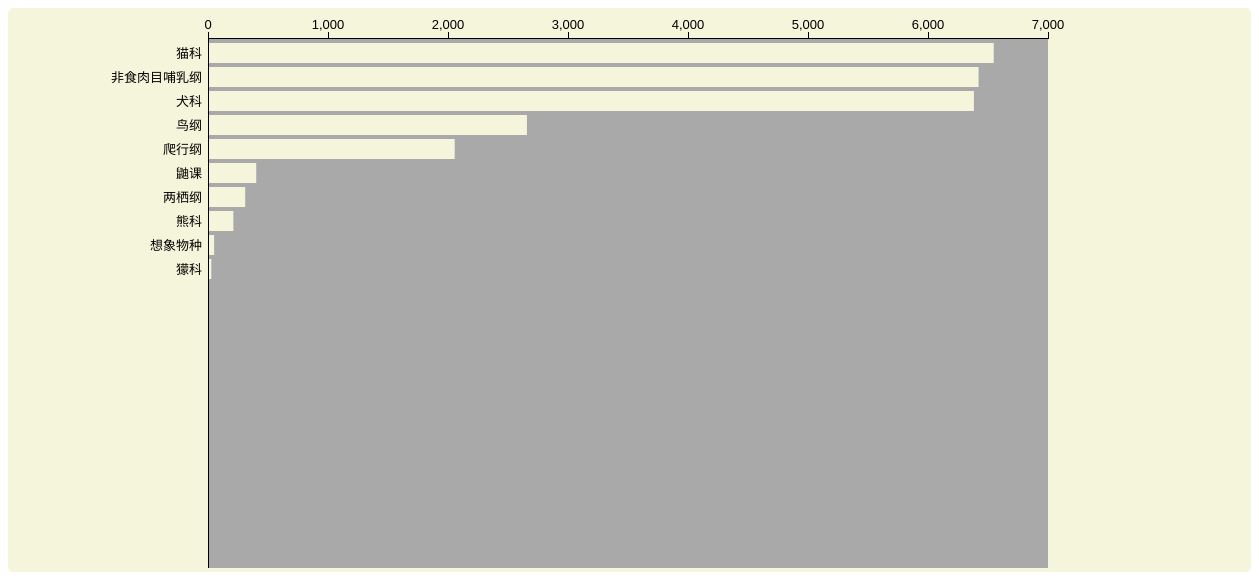
D3 v3 page, settled after 480 driven frames (8 s of simulated time); the page loaded 1 data file(s).


		function Oneclick(){
			window.location.assign("index01.html")
		}
		function Twoclick(){
			window.location.assign("index.html")
		}



var margin = {top: 30, right: 320, bottom: 0, left: 200},
    width = 1360 - margin.left - margin.right,
    height = 560 - margin.top - margin.bottom;

var x = d3.scale.linear()
    .range([0, width]);

var barHeight = 20;

var color = d3.scale.ordinal()
    .range(["beige", "gray"]);

var duration = 750,
    delay = 25;

var partition = d3.layout.partition()
    .value(function(d) { return d.size; });

var xAxis = d3.svg.axis()
    .scale(x)
    .orient("top");

var svg = d3.select("new").append("svg")
    .attr("width", width + margin.left + margin.right)
    .attr("height", height + margin.top + margin.bottom)
  .append("g")
    .attr("transform", "translate(" + margin.left + "," + margin.top + ")");

svg.append("rect")
    .attr("class", "background")
    .attr("width", width)
    .attr("height", height)
	.attr("background-color","beige")
    .on("click", up);

svg.append("g")
    .attr("class", "x axis");

svg.append("g")
    .attr("class", "y axis")
  .append("line")
    .attr("y1", "100%");

d3.json("readme.json", function(error, root) {
  if (error) throw error;

  partition.nodes(root);
  x.domain([0, root.value]).nice();
  down(root, 0);
});

function down(d, i) {
  if (!d.children || this.__transition__) return;
  var end = duration + d.children.length * delay;

  // 
  var exit = svg.selectAll(".enter")
      .attr("class", "exit");

  // 
  exit.selectAll("rect").filter(function(p) { return p === d; })
      .style("fill-opacity", 1e-6);

  // 
  var enter = bar(d)
      .attr("transform", stack(i))
      .style("opacity", 1);

  // 
  enter.select("text").style("fill-opacity", 1e-6);
  enter.select("rect").style("fill", color(true));

  // 
  x.domain([0, d3.max(d.children, function(d) { return d.value; })]).nice();

  // 
  svg.selectAll(".x.axis").transition()
      .duration(duration)
      .call(xAxis);

  // 
  var enterTransition = enter.transition()
      .duration(duration)
      .delay(function(d, i) { return i * delay; })
      .attr("transform", function(d, i) { return "translate(0," + barHeight * i * 1.2 + ")"; });

  //
  enterTransition.select("text")
      .style("fill-opacity", 1);

  //
  enterTransition.select("rect")
      .attr("width", function(d) { return x(d.value); })
      .style("fill", function(d) { return color(!!d.children); });

  //
  var exitTransition = exit.transition()
      .duration(duration)
      .style("opacity", 1e-6)
      .remove();

  //
  exitTransition.selectAll("rect")
      .attr("width", function(d) { return x(d.value); });

  //
  svg.select(".background")
      .datum(d)
    .transition()
      .duration(end);

  d.index = i;
}

function up(d) {
  if (!d.parent || this.__transition__) return;
  var end = duration + d.children.length * delay;

  //
  var exit = svg.selectAll(".enter")
      .attr("class", "exit");

  //
  var enter = bar(d.parent)
      .attr("transform", function(d, i) { return "translate(0," + barHeight * i * 1.2 + ")"; })
      .style("opacity", 1e-6);

  //
  enter.select("rect")
      .style("fill", function(d) { return color(!!d.children); })
    .filter(function(p) { return p === d; })
      .style("fill-opacity", 1e-6);

  //
  x.domain([0, d3.max(d.parent.children, function(d) { return d.value; })]).nice();

  //
  svg.selectAll(".x.axis").transition()
      .duration(duration)
      .call(xAxis);

  //
  var enterTransition = enter.transition()
      .duration(end)
      .style("opacity", 1);

  // Transition entering rects to the new x-scale.
  // When the entering parent rect is done, make it visible!
  enterTransition.select("rect")
      .attr("width", function(d) { return x(d.value); })
      .each("end", function(p) { if (p === d) d3.select(this).style("fill-opacity", null); });

  // Transition exiting bars to the parent's position.
  var exitTransition = exit.selectAll("g").transition()
      .duration(duration)
      .delay(function(d, i) { return i * delay; })
      .attr("transform", stack(d.index));

  // Transition exiting text to fade out.
  exitTransition.select("text")
      .style("fill-opacity", 1e-6);

  // Transition exiting rects to the new scale and fade to parent color.
  exitTransition.select("rect")
      .attr("width", function(d) { return x(d.value); })
      .style("fill", color(true));

  // Remove exiting nodes when the last child has finished transitioning.
  exit.transition()
      .duration(end)
      .remove();

  // Rebind the current parent to the background.
  svg.select(".background")
      .datum(d.parent)
    .transition()
      .duration(end);
}

// Creates a set of bars for the given data node, at the specified index.
function bar(d) {
  var bar = svg.insert("g", ".y.axis")
      .attr("class", "enter")
      .attr("transform", "translate(0,5)")
    .selectAll("g")
      .data(d.children)
    .enter().append("g")
      .style("cursor", function(d) { return !d.children ? null : "pointer"; })
      .on("click", down);

  bar.append("text")
      .attr("x", -6)
      .attr("y", barHeight / 2)
      .attr("dy", ".35em")
      .style("text-anchor", "end")
      .text(function(d) { return d.name; });

  bar.append("rect")
      .attr("width", function(d) { return x(d.value); })
      .attr("height", barHeight);

  return bar;
}

// A stateful closure for stacking bars horizontally.
function stack(i) {
  var x0 = 0;
  return function(d) {
    var tx = "translate(" + x0 + "," + barHeight * i * 1.2 + ")";
    x0 += x(d.value);
    return tx;
  };
}



### data: readme.json
{
 "name": "数据波动性",
 "children": [
  {
   "name": "鼬课",
   "children": [
    "{... 2 keys}"
   ]
  },
  {
   "name": "犬科",
   "children": [
    "{... 2 keys}",
    "{... 2 keys}",
    "{... 2 keys}",
    "{... 2 keys}",
    "{... 2 keys}",
    "{... 2 keys}",
    "{... 2 keys}",
    "{... 2 keys}",
    "... 1 more items"
   ]
  },
  {
   "name": "猫科",
   "children": [
    "{... 2 keys}",
    "{... 2 keys}",
    "{... 2 keys}",
    "{... 2 keys}",
    "{... 2 keys}",
    "{... 2 keys}",
    "{... 2 keys}",
    "{... 2 keys}",
    "... 3 more items"
   ]
  },
  {
   "name": "熊科",
   "children": [
    "{... 2 keys}",
    "{... 2 keys}",
    "{... 2 keys}"
   ]
  },
  {
   "name": "獴科",
   "children": [
    "{... 2 keys}"
   ]
  },
  {
   "name": "非食肉目哺乳纲",
   "children": [
    "{... 2 keys}",
    "{... 1 keys}",
    "{... 2 keys}",
    "{... 2 keys}",
    "{... 2 keys}",
    "{... 2 keys}",
    "{... 2 keys}",
    "{... 2 keys}"
   ]
  },
  {
   "name": "鸟纲",
   "children": [
    "{... 2 keys}",
    "{... 2 keys}",
    "{... 2 keys}"
   ]
  },
  {
   "name": "爬行纲",
   "children": [
    "{... 2 keys}",
    "{... 2 keys}"
   ]
  },
  "... 7 more items"
 ]
}